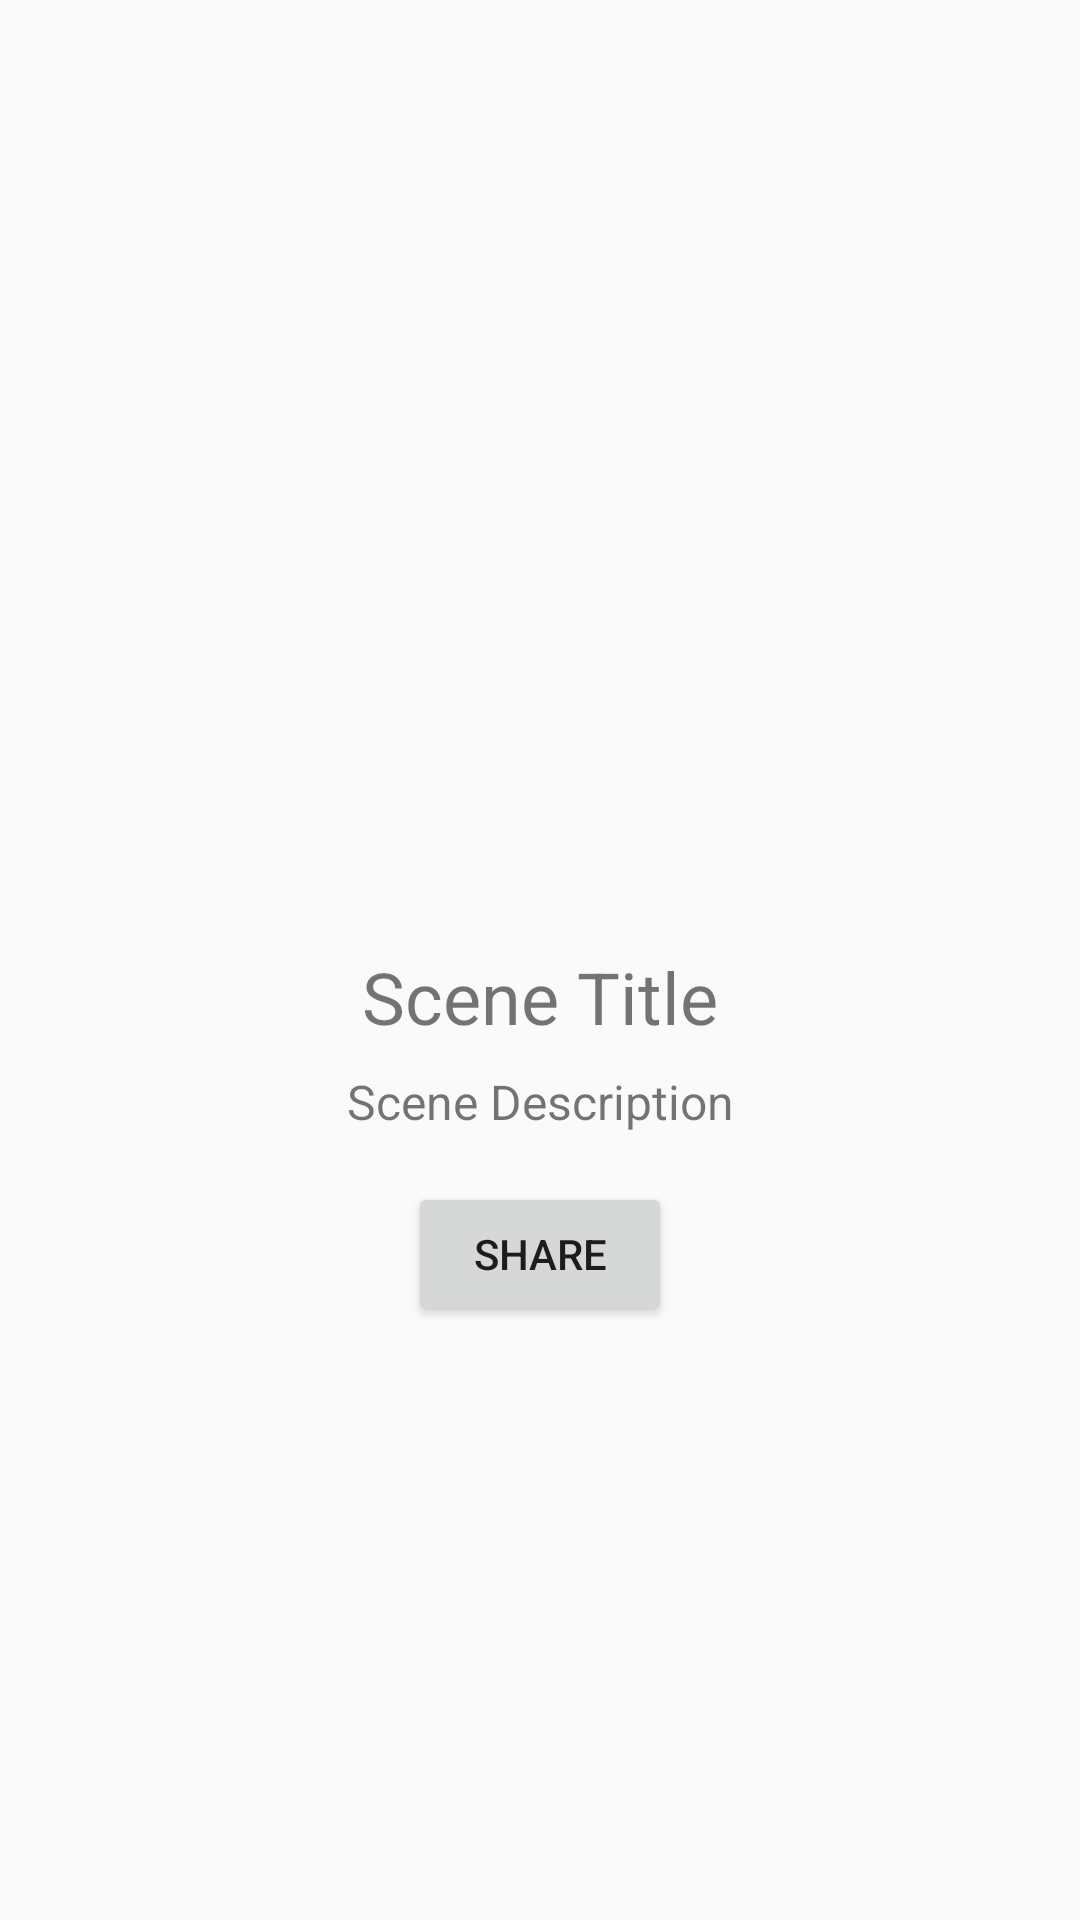

Produce the Android XML layout that renders to this screen, including the resource entries it uses.
<!-- AndroidManifest.xml: activity theme Theme.AppCompat.Light.NoActionBar -->
<!-- res/layout/activity_scene_detail.xml -->
<?xml version="1.0" encoding="utf-8"?>
<androidx.core.widget.NestedScrollView
    xmlns:android="http://schemas.android.com/apk/res/android"
    android:layout_width="match_parent"
    android:layout_height="match_parent">

<androidx.constraintlayout.widget.ConstraintLayout
    xmlns:android="http://schemas.android.com/apk/res/android"
    xmlns:app="http://schemas.android.com/apk/res-auto"
    android:layout_width="match_parent"
    android:layout_height="match_parent">

    <ImageView
        android:id="@+id/imageViewSceneDetail"
        android:layout_width="0dp"
        android:layout_height="300dp"
        app:layout_constraintTop_toTopOf="parent"
        app:layout_constraintStart_toStartOf="parent"
        app:layout_constraintEnd_toEndOf="parent"/>


    <TextView
        android:id="@+id/textViewSceneTitle"
        android:layout_width="wrap_content"
        android:layout_height="wrap_content"
        android:text="Scene Title"
        android:textSize="24sp"
        app:layout_constraintTop_toBottomOf="@id/imageViewSceneDetail"
        app:layout_constraintStart_toStartOf="parent"
        app:layout_constraintEnd_toEndOf="parent"
        android:layout_marginTop="16dp"/>

    <TextView
        android:id="@+id/textViewDescription"
        android:layout_width="wrap_content"
        android:layout_height="wrap_content"
        android:text="Scene Description"
        android:textSize="16sp"
        app:layout_constraintTop_toBottomOf="@id/textViewSceneTitle"
        app:layout_constraintStart_toStartOf="parent"
        app:layout_constraintEnd_toEndOf="parent"
        android:layout_marginTop="8dp"/>

    <Button
        android:id="@+id/btnShareScene"
        android:layout_width="wrap_content"
        android:layout_height="wrap_content"
        android:text="Share"
        app:layout_constraintTop_toBottomOf="@id/textViewDescription"
        app:layout_constraintStart_toStartOf="parent"
        app:layout_constraintEnd_toEndOf="parent"
        android:layout_marginTop="16dp"/>
</androidx.constraintlayout.widget.ConstraintLayout>
</androidx.core.widget.NestedScrollView>
<!-- resources referenced by this layout -->
<resources>

</resources>
